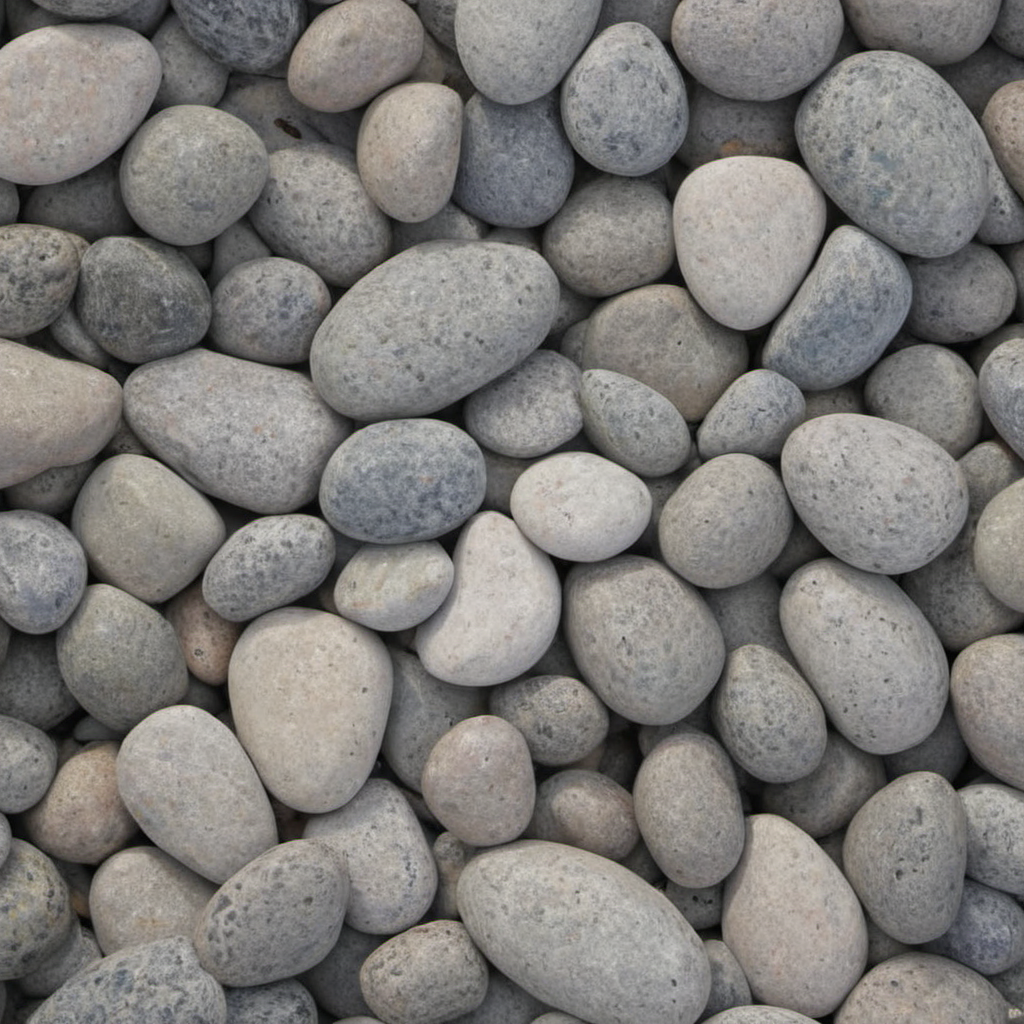
Generation parameters embedded in this image by AUTOMATIC1111 Stable Diffusion web UI or a fork of it (Forge, ...) (PNG 'parameters' text chunk):
granite pebbles, photo, texture
Steps: 20, Sampler: DPM++ 2M SDE, Schedule type: Karras, CFG scale: 1.5, Seed: 1448941320, Size: 1024x1024, Model hash: 9a057fe5f3, Model: suzannesXLMix_v80, Version: f2.0.1v1.10.1-previous-659-gc055f2d4, Module 1: t5_xxl_ablit_v2